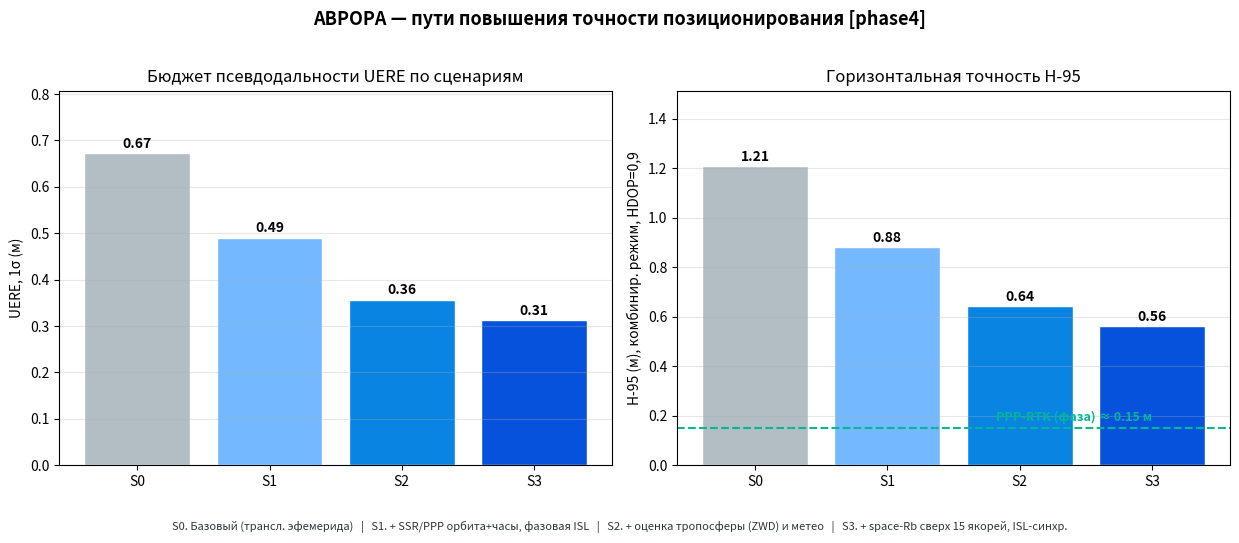

Recreate this plot in Python.
"""
Пути повышения точности позиционирования АВРОРА.

Базовый бюджет UERE (двухчастотный, §37.3) показывает, что точность ограничивают
НЕ шум псевдодальности, а орбитальное определение (транслируемая эфемерида) и
тропосфера. Модель количественно оценивает выигрыш от последовательного внедрения:

  S1  SSR/PPP-коррекции орбиты и часов (state-space) + фазовая ISL-дальность:
      радиальная эфемерида 0,45 → 0,10 м, вдоль/поперёк 0,15 → 0,05 м;
  S2  оценка тропосферы как состояния фильтра + ГНСС-метео аугментация:
      тропосфера 0,35 → 0,10 м;
  S3  расширение space-Rb за пределы 15 якорей + более частая ISL-синхронизация:
      остаток часов 0,20 → 0,10 м;
  S4  фазовый PPP-RTK с разрешением неоднозначности — отдельный «этаж» точности,
      не сводимый к RSS псевдодальности (сантиметровый уровень после сходимости).

Горизонтальная точность: H-95 = 2 · HDOP · UERE (§12.3). HDOP взят для
комбинированного с ГЛОНАСС режима (§5, §63.4).

References:
  Wübbena et al. (2005), PPP-RTK SSR; Teunissen & Khodabandeh (2015), PPP-RTK;
  Ge et al. (2018), LeGNSS; §37.3, §44, §47 настоящего ТП.
"""

import os
import csv
import math
from typing import Dict, List

import matplotlib
matplotlib.use("Agg")
import matplotlib.pyplot as plt

# ── Базовый бюджет UERE (1σ, м), двухчастотный — из §37.3 ──────────────────────
# Порядок: радиальн. эфемер., вдоль/попер. эфемер., часы, ионосфера,
#          тропосфера, многолучёвость, шум приёмника.
LABELS = ["Эфем. радиал.", "Эфем. в/п", "Часы", "Ионосфера",
          "Тропосфера", "Многолуч.", "Шум"]
BASELINE = [0.45, 0.15, 0.20, 0.05, 0.35, 0.20, 0.15]

HDOP_COMB = 0.9   # комбинированный с ГЛОНАСС режим (репрезентативный)
K_H95     = 2.0   # H-95 = 2 · HDOP · UERE

# Сценарии: какие компоненты и до какого значения снижаются (кумулятивно)
SCENARIOS = [
    ("S0. Базовый (трансл. эфемерида)", {}),
    ("S1. + SSR/PPP орбита+часы, фазовая ISL", {0: 0.10, 1: 0.05}),
    ("S2. + оценка тропосферы (ZWD) и метео", {0: 0.10, 1: 0.05, 4: 0.10}),
    ("S3. + space-Rb сверх 15 якорей, ISL-синхр.", {0: 0.10, 1: 0.05, 4: 0.10, 2: 0.10}),
]

# Фазовый PPP-RTK — отдельный «этаж» (горизонт., после сходимости)
PPP_RTK_H95_M = 0.15


def _rss(vec: List[float]) -> float:
    return math.sqrt(sum(v * v for v in vec))


def compute() -> Dict:
    rows = []
    for name, overrides in SCENARIOS:
        vec = list(BASELINE)
        for idx, val in overrides.items():
            vec[idx] = val
        uere = _rss(vec)
        h95 = K_H95 * HDOP_COMB * uere
        rows.append({"name": name, "uere": uere, "h95": h95, "vec": vec})
    return {"rows": rows, "ppp_rtk_h95": PPP_RTK_H95_M, "hdop": HDOP_COMB}


def run_accuracy_paths_analysis(output_dir: str, label: str) -> Dict:
    os.makedirs(output_dir, exist_ok=True)
    res = compute()
    rows = res["rows"]

    # ── График: два подграфика — UERE и H-95 по сценариям ─────────────────────
    fig, (ax1, ax2) = plt.subplots(1, 2, figsize=(12.5, 5.2))
    names = [r["name"].split(".")[0] for r in rows]   # S0..S3
    full_names = [r["name"] for r in rows]
    ueres = [r["uere"] for r in rows]
    h95s = [r["h95"] for r in rows]
    cols = ["#b2bec3", "#74b9ff", "#0984e3", "#0652DD"]

    b1 = ax1.bar(names, ueres, color=cols, edgecolor="white")
    for rect, v in zip(b1, ueres):
        ax1.text(rect.get_x() + rect.get_width() / 2, v + 0.012,
                 f"{v:.2f}", ha="center", fontweight="bold")
    ax1.set_ylabel("UERE, 1σ (м)")
    ax1.set_title("Бюджет псевдодальности UERE по сценариям")
    ax1.set_ylim(0, max(ueres) * 1.2)
    ax1.grid(axis="y", alpha=0.3)

    b2 = ax2.bar(names, h95s, color=cols, edgecolor="white")
    for rect, v in zip(b2, h95s):
        ax2.text(rect.get_x() + rect.get_width() / 2, v + 0.02,
                 f"{v:.2f}", ha="center", fontweight="bold")
    ax2.axhline(res["ppp_rtk_h95"], ls="--", color="#00b894", lw=1.5)
    ax2.text(len(names) - 1, res["ppp_rtk_h95"] + 0.03,
             f"PPP-RTK (фаза) ≈ {res['ppp_rtk_h95']:.2f} м",
             ha="right", color="#00b894", fontsize=9, fontweight="bold")
    ax2.set_ylabel("H-95 (м), комбинир. режим, HDOP=0,9")
    ax2.set_title("Горизонтальная точность H-95")
    ax2.set_ylim(0, max(h95s) * 1.25)
    ax2.grid(axis="y", alpha=0.3)

    fig.suptitle(f"АВРОРА — пути повышения точности позиционирования [{label}]",
                 fontsize=13, fontweight="bold")
    # легенда соответствия S0..S3 → полные названия
    fig.text(0.5, -0.02, "   |   ".join(full_names), ha="center", fontsize=8,
             color="#2d3436")
    plt.tight_layout(rect=[0, 0.03, 1, 0.96])
    fig.savefig(os.path.join(output_dir, f"accuracy_paths_{label}.png"),
                dpi=150, bbox_inches="tight")
    plt.close(fig)

    # ── CSV ──────────────────────────────────────────────────────────────────
    with open(os.path.join(output_dir, f"accuracy_paths_{label}.csv"), "w",
              newline="", encoding="utf-8") as f:
        w = csv.writer(f)
        w.writerow(["scenario", "UERE_m", "H95_m"])
        for r in rows:
            w.writerow([r["name"], f"{r['uere']:.3f}", f"{r['h95']:.3f}"])
        w.writerow(["S4. PPP-RTK (фаза, после сходимости)", "-",
                    f"{res['ppp_rtk_h95']:.3f}"])

    print(f"  Пути повышения точности -- {label}")
    for r in rows:
        print(f"    {r['name']:46s} UERE {r['uere']:.2f} м | H-95 {r['h95']:.2f} м")
    print(f"    S4. PPP-RTK (фаза)                              "
          f"            H-95 ≈ {res['ppp_rtk_h95']:.2f} м")
    print(f"    Итого: UERE {rows[0]['uere']:.2f}→{rows[-1]['uere']:.2f} м, "
          f"H-95 {rows[0]['h95']:.2f}→{rows[-1]['h95']:.2f} м (псевдодальн.), "
          f"→ {res['ppp_rtk_h95']:.2f} м (фаза)")
    return res


if __name__ == "__main__":
    run_accuracy_paths_analysis("results/accuracy_paths", "phase4")
